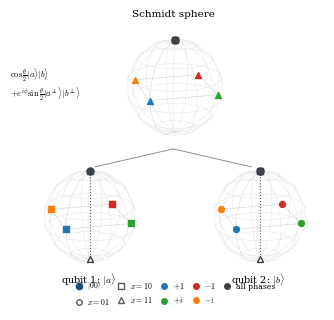

Write Python code to recreate this figure. (Note: this script raises an exception after producing the figure.)
"""Draft: Schmidt tree for two qubits.  Root: Schmidt sphere (theta from the Schmidt coefficients,
phi = relative phase); leaves: Schmidt basis of each qubit.  |00> and its 12 neighbors in one tree."""
import math, cmath
import numpy as np
import matplotlib
matplotlib.use("Agg")
import matplotlib.pyplot as plt

plt.rcParams.update({"font.size": 8, "font.family": "serif", "mathtext.fontset": "cm"})
PH = ["#1f77b4", "#2ca02c", "#d62728", "#ff7f0e"]
BLUE = "#1f4e79"
MK = {None: "o", 1: "o", 2: "s", 3: "^"}       # marker by direction x


def gauge(v):
    """Remove the phase of the first nonzero component; returns (vector, removed phase)."""
    k = int(np.argmax(np.abs(v) > 1e-9)); ph = cmath.phase(v[k])
    return v * cmath.exp(-1j * ph), ph


def bloch(v):
    a, b = v
    return np.array([2 * (a.conjugate() * b).real, 2 * (a.conjugate() * b).imag, abs(a) ** 2 - abs(b) ** 2])


def schmidt(psi):
    M = psi.reshape(2, 2)                       # M[q1, q2]
    U, s, Vh = np.linalg.svd(M)
    a, pa = gauge(U[:, 0]); b, pb = gauge(Vh[0, :])
    c1 = s[0] * cmath.exp(1j * (pa + pb))
    if s[1] > 1e-9:
        a2, qa = gauge(U[:, 1]); b2, qb = gauge(Vh[1, :])
        c2 = s[1] * cmath.exp(1j * (qa + qb))
        phi = cmath.phase(c2) - cmath.phase(c1)
    else:
        phi = 0.0
    th = 2 * math.atan2(s[1], s[0])
    root = np.array([math.sin(th) * math.cos(phi), math.sin(th) * math.sin(phi), math.cos(th)])
    return root, bloch(a), bloch(b), s[1] > 1e-9


def sphere(ax):
    u, v = np.mgrid[0:2 * np.pi:14j, 0:np.pi:8j]
    ax.plot_wireframe(np.cos(u) * np.sin(v), np.sin(u) * np.sin(v), np.cos(v), color="0.88", lw=0.3, zorder=1)
    for p, q in [((1, 0, 0), (0, 1, 0)), ((0, 1, 0), (-1, 0, 0)), ((-1, 0, 0), (0, -1, 0)), ((0, -1, 0), (1, 0, 0))]:
        ax.plot(*zip(p, q), color="0.75", lw=0.4, ls="--", zorder=2)
    ax.set_box_aspect((1, 1, 1)); ax.set_axis_off(); ax.view_init(elev=18, azim=30)
    ax.set_xlim(-0.85, 0.85); ax.set_ylim(-0.85, 0.85); ax.set_zlim(-0.85, 0.85)


states = [(None, 0, np.array([1, 0, 0, 0], complex))]
for x in (1, 2, 3):
    for m in range(4):
        v = np.zeros(4, complex); v[0] = 1 / math.sqrt(2); v[x] = (1j) ** m / math.sqrt(2)
        states.append((x, m, v))
octa = [np.array(p, float) for p in [(0, 0, 1), (0, 0, -1), (1, 0, 0), (-1, 0, 0), (0, 1, 0), (0, -1, 0)]]
data = [(x, m) + schmidt(v) for x, m, v in states]
fig = plt.figure(figsize=(3.4, 3.0))
axes = {0: fig.add_axes([0.25, 0.50, 0.5, 0.46], projection="3d", computed_zorder=False),
        1: fig.add_axes([0.0, 0.08, 0.5, 0.44], projection="3d", computed_zorder=False),
        2: fig.add_axes([0.5, 0.08, 0.5, 0.44], projection="3d", computed_zorder=False)}
for k, ax in axes.items():
    sphere(ax)
    groups = {}
    for x, m, root, ba, bb, ent in data:
        p = [root, ba, bb][k]
        assert min(np.linalg.norm(p - o) for o in octa) < 1e-9, (x, m, k, p)
        groups.setdefault((tuple(np.round(p, 6)), x), []).append((m, ent))
    for (p, x), ms in groups.items():
        p = np.array(p)
        col = BLUE if x is None else (PH[ms[0][0]] if len(ms) == 1 else "0.25")
        ax.scatter(*p, color=col, marker=MK[x], s=26 if x is None else 18, depthshade=False, zorder=8 + (x or 0))
        if k > 0 and any(e for _, e in ms):             # Schmidt basis axis for entangled states
            ax.plot(*zip(p, -p), color="0.35", lw=0.8, ls=":", zorder=3)
            ax.scatter(*(-p), facecolor="white", edgecolor="0.25", marker=MK[x], s=18, depthshade=False, zorder=8)
fig.text(0.5, 0.97, "Schmidt sphere", ha="center", fontsize=7.5)
fig.text(0.25, 0.08, r"qubit 1: $|a\rangle$", ha="center", fontsize=7)
fig.text(0.75, 0.08, r"qubit 2: $|b\rangle$", ha="center", fontsize=7)
fig.add_artist(plt.Line2D([0.5, 0.27], [0.53, 0.47], color="0.5", lw=0.6))
fig.add_artist(plt.Line2D([0.5, 0.73], [0.53, 0.47], color="0.5", lw=0.6))
h = [plt.Line2D([], [], ls="", marker="o", ms=4.5, color=BLUE, label=r"$|00\rangle$")]
h += [plt.Line2D([], [], ls="", marker=MK[x], ms=4, color="0.35", mfc="white", label=f"$x={x:02b}$") for x in (1, 2, 3)]
h += [plt.Line2D([], [], ls="", marker="o", ms=4, color=c, label=l) for c, l in zip(PH, [r"$+1$", r"$+i$", r"$-1$", r"$-i$"])]
h.append(plt.Line2D([], [], ls="", marker="o", ms=4, color="0.25", label="all phases"))
fig.legend(handles=h, fontsize=5.6, frameon=False, loc="lower center", bbox_to_anchor=(0.5, -0.02), ncol=5,
           handletextpad=0.1, columnspacing=0.5)
fig.text(0.02, 0.70, r"$\cos\frac{\theta}{2}|a\rangle|b\rangle$" "\n" r"$+e^{i\phi}\sin\frac{\theta}{2}|a^\perp\rangle|b^\perp\rangle$",
         fontsize=6.2)
fig.savefig("../results/fig1a_schmidt_tree_draft.png", dpi=250)
for x, m, root, ba, bb, ent in data:
    print(x, m, "root", np.round(root, 3), "a", np.round(ba, 3), "b", np.round(bb, 3), "entangled", ent)
